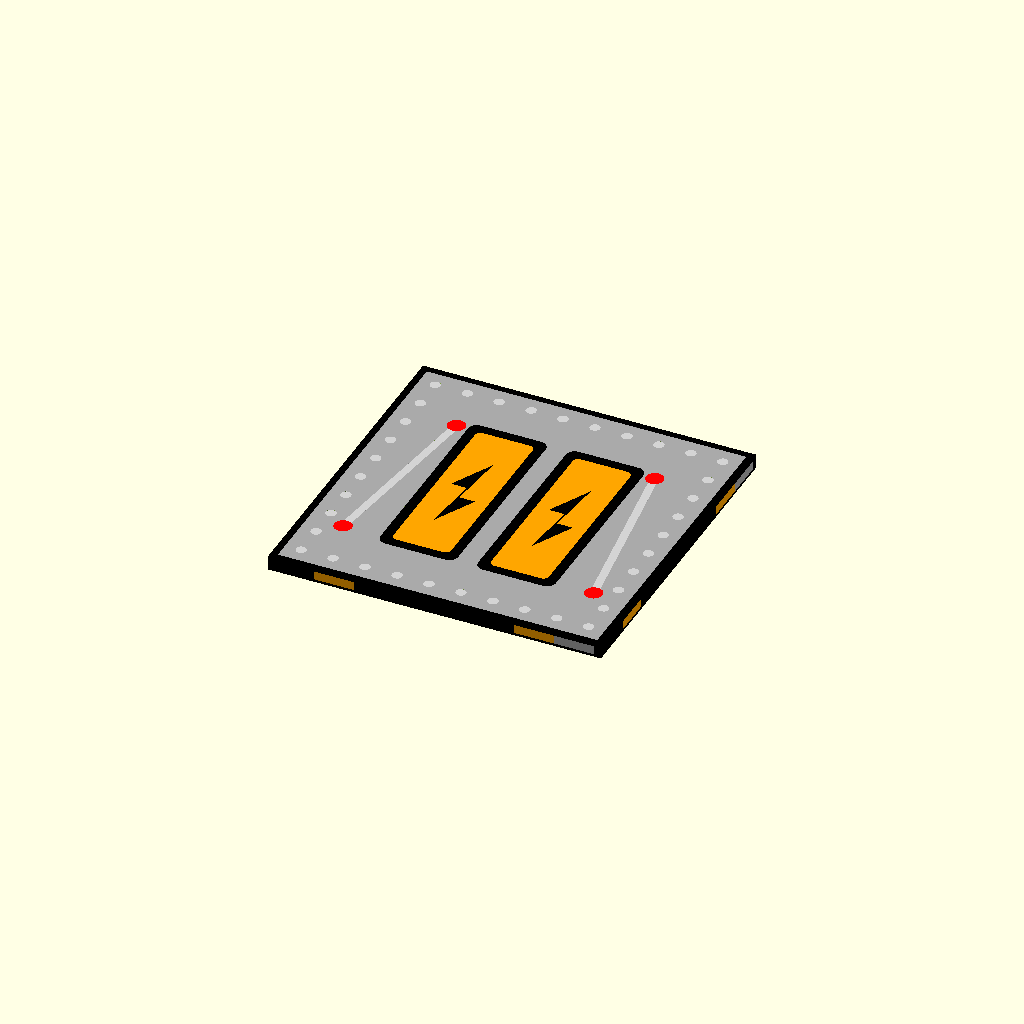
Cell 1 — every parameter at its default value.
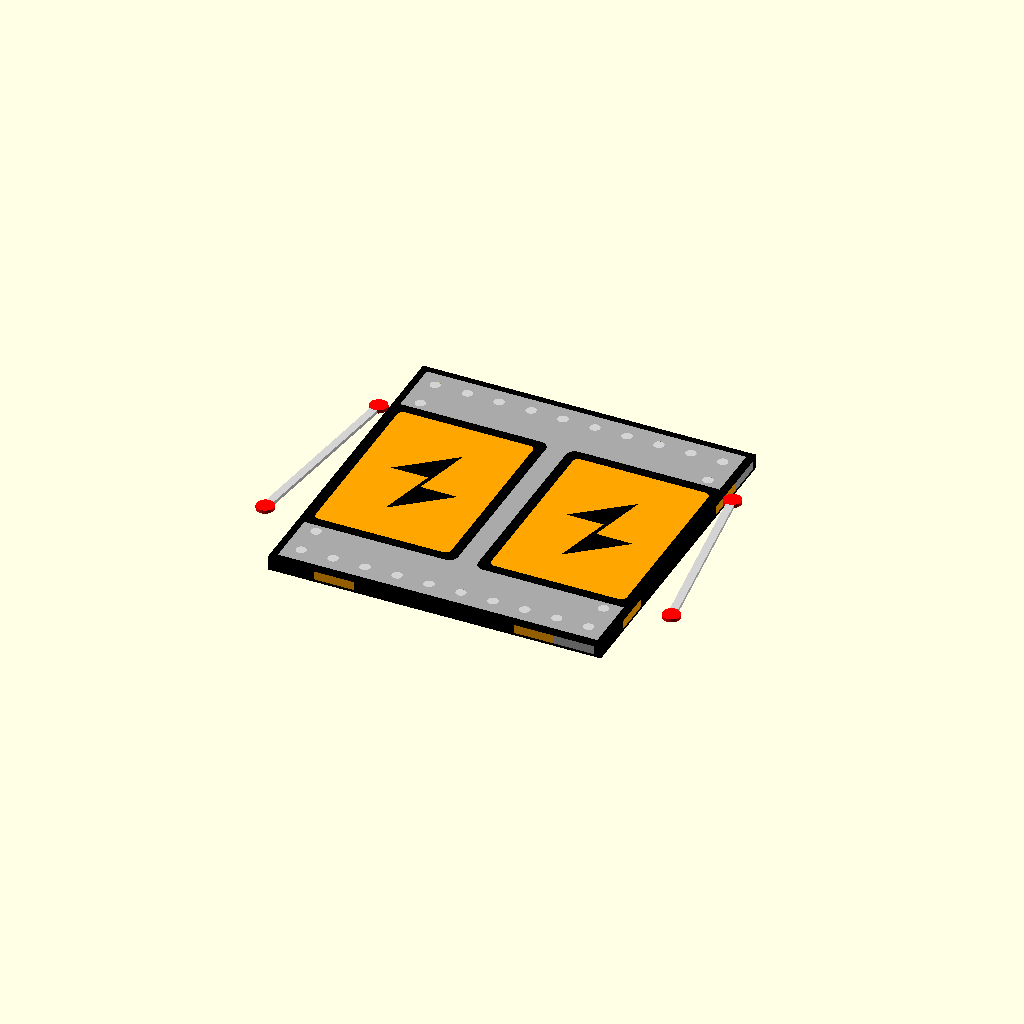
Cell 2: the same model with panel_w = 1.4.
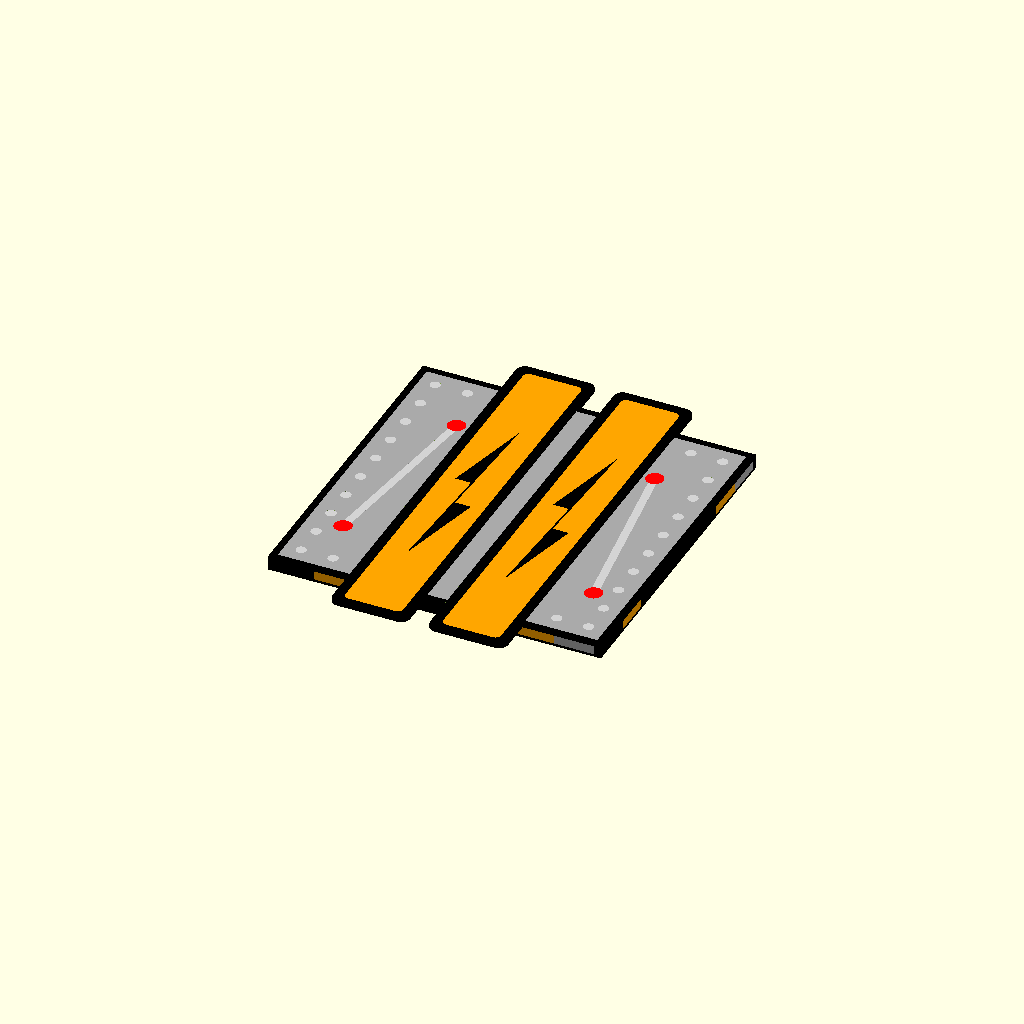
Cell 3: panel_h = 3.7 (everything else at default).
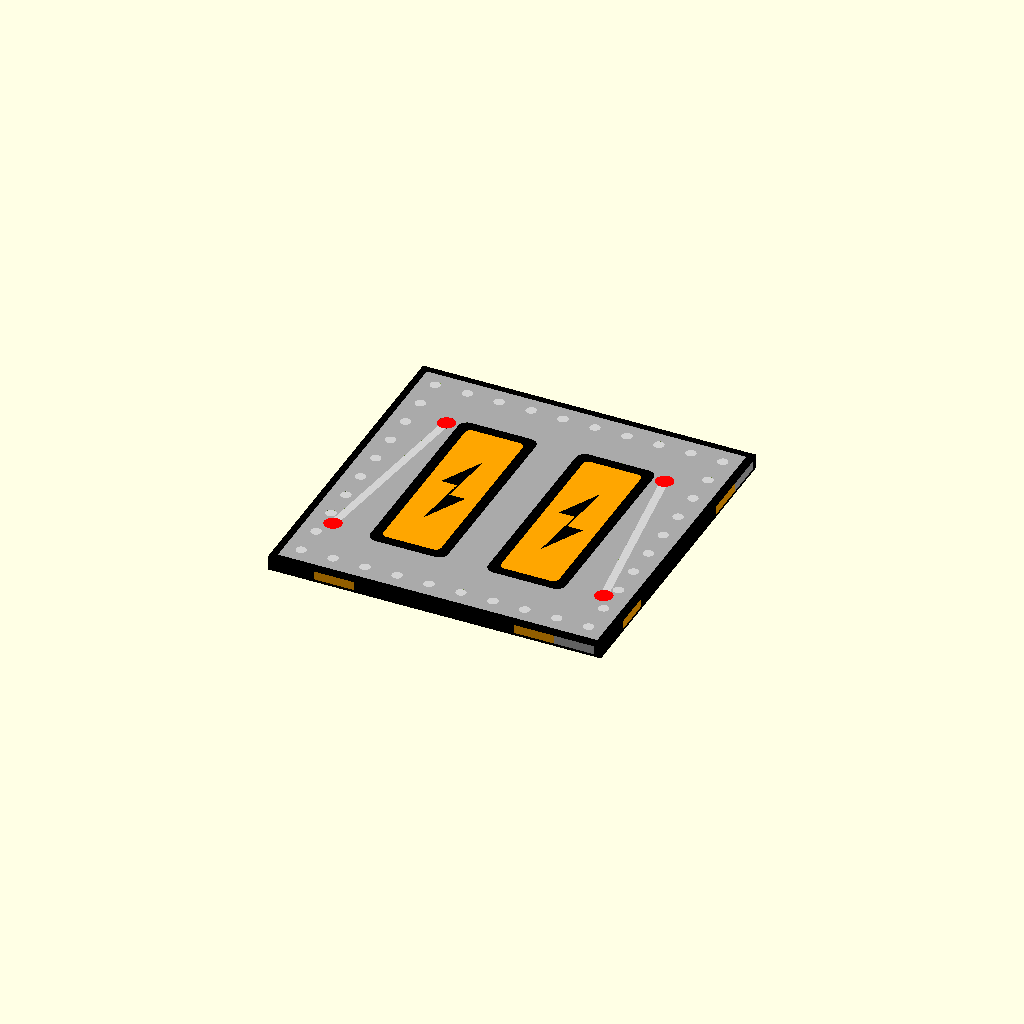
Cell 4: panel_gap = 0.36 (everything else at default).
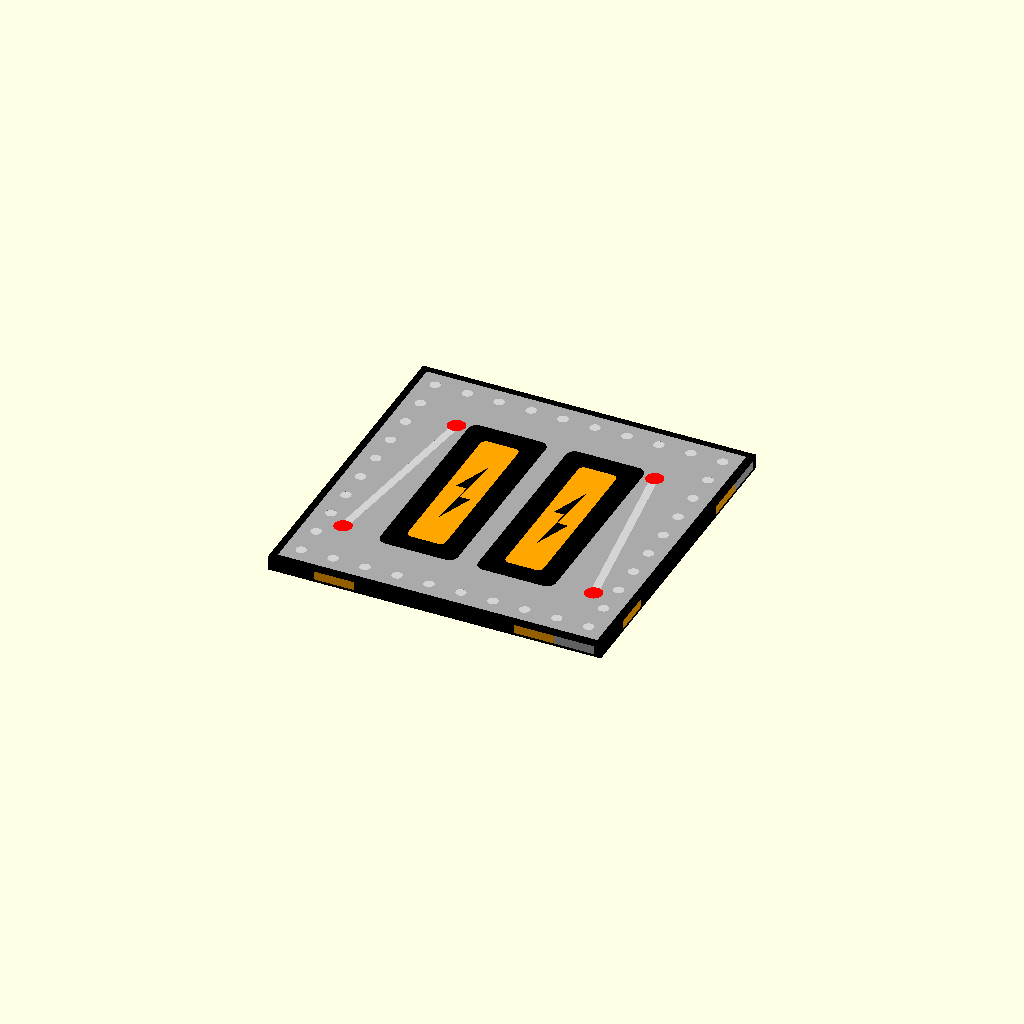
Cell 5: the same model with frame_t = 0.18.
One fixed orthographic camera (rotation 55°, 0°, 25°; colour scheme Cornfield) for every cell.
OpenSCAD source file scad/element34.scad:
// element34.scad — Electrical Hazard Panel
// Two yellow/black lightning-bolt panels flanked by red-tipped toggle levers.
// Units: inches
//
// Panels, bolts, rods, and balls all sit in the top pattern_h-thick slice of
// the plate — z from (plate_h - pattern_h) to plate_h — like gear()/
// gear_bore() in sub_innergears.scad, rather than spanning the plate's full
// thickness from z=0.

include <sub_base_plate.scad>

plate_colors = ["orange", undef, undef, undef, undef, "orange"];

// Panel pair — centered as a group, side by side
panel_w   = 0.70;
panel_h   = 1.85;
panel_gap = 0.18;
frame_t   = 0.09;
outer_r   = 0.08;
inner_r   = 0.05;

panel_cx_l = plate_w / 2 - (panel_w / 2 + panel_gap / 2);
panel_cx_r = plate_w / 2 + (panel_w / 2 + panel_gap / 2);
panel_cy   = plate_d / 2;
panel_cx   = [panel_cx_l, panel_cx_r];

yellow_w = panel_w - 2 * frame_t;
yellow_h = panel_h - 2 * frame_t;
bolt_w   = yellow_w * 0.55;
bolt_h   = yellow_h * 0.55;

// Toggle levers — flank the panel pair on the outside, tilted opposite ways
toggle_len    = 1.7;
toggle_r      = 0.035;
toggle_ball_r = 0.08;
toggle_tilt   = 8;
toggle_offset = 0.22;
toggle_cy     = plate_d / 2;
// [x, tilt sign] per side, so the levers lean away from each other
toggle_pos = [
    [panel_cx_l - panel_w / 2 - toggle_offset, -1],
    [panel_cx_r + panel_w / 2 + toggle_offset,  1]
];

// ── 2D shapes ────────────────────────────────────────────────────────────────

module rounded_rect_2d(w, h, r) {
    minkowski() {
        square([w - 2 * r, h - 2 * r], center = true);
        circle(r = r, $fn = 32);
    }
}

module bolt_2d(w, h) {
    polygon([
        [ 0.20 * w,  0.50 * h],
        [-0.50 * w,  0.08 * h],
        [ 0.00 * w,  0.08 * h],
        [-0.20 * w, -0.50 * h],
        [ 0.50 * w, -0.08 * h],
        [ 0.00 * w, -0.08 * h]
    ]);
}

module toggle_rod_2d() {
    hull() {
        translate([0,  toggle_len / 2 - toggle_ball_r]) circle(r = toggle_r, $fn = 24);
        translate([0, -toggle_len / 2 + toggle_ball_r]) circle(r = toggle_r, $fn = 24);
    }
}

// ── Panel black body → yellow inset → black bolt ──────────────────────────────
// Each level: difference() cuts the holes INTO the running assembly,
//             union() then adds the feature that fills those holes.
// Innermost = first step; outermost = last step.

module panel_holes() {
    for (cx = panel_cx)
        translate([cx, panel_cy, plate_h - pattern_h - 0.001])
        linear_extrude(pattern_h + 0.002)
        rounded_rect_2d(panel_w, panel_h, outer_r);
}

module panels_black() {
    color("black")
    for (cx = panel_cx)
        translate([cx, panel_cy, plate_h - pattern_h])
        linear_extrude(pattern_h)
        rounded_rect_2d(panel_w, panel_h, outer_r);
}

module yellow_holes() {
    for (cx = panel_cx)
        translate([cx, panel_cy, plate_h - pattern_h - 0.001])
        linear_extrude(pattern_h + 0.002)
        rounded_rect_2d(yellow_w, yellow_h, inner_r);
}

module panels_yellow() {
    color("orange")
    for (cx = panel_cx)
        translate([cx, panel_cy, plate_h - pattern_h])
        linear_extrude(pattern_h)
        rounded_rect_2d(yellow_w, yellow_h, inner_r);
}

module bolt_holes() {
    for (cx = panel_cx)
        translate([cx, panel_cy, plate_h - pattern_h - 0.001])
        linear_extrude(pattern_h + 0.002)
        bolt_2d(bolt_w, bolt_h);
}

module bolts_black() {
    color("black")
    for (cx = panel_cx)
        translate([cx, panel_cy, plate_h - pattern_h])
        linear_extrude(pattern_h)
        bolt_2d(bolt_w, bolt_h);
}

// ── Toggle levers: gray rod → red end balls ────────────────────────────────────

module rod_holes() {
    for (t = toggle_pos)
        translate([t[0], toggle_cy, plate_h - pattern_h - 0.001])
        rotate([0, 0, t[1] * toggle_tilt])
        linear_extrude(pattern_h + 0.002)
        toggle_rod_2d();
}

module rods_gray() {
    color("lightgray")
    for (t = toggle_pos)
        translate([t[0], toggle_cy, plate_h - pattern_h])
        rotate([0, 0, t[1] * toggle_tilt])
        linear_extrude(pattern_h)
        toggle_rod_2d();
}

module ball_holes() {
    for (t = toggle_pos)
        translate([t[0], toggle_cy, plate_h - pattern_h - 0.001])
        rotate([0, 0, t[1] * toggle_tilt])
        for (y = [toggle_len / 2, -toggle_len / 2])
            translate([0, y, 0])
            linear_extrude(pattern_h + 0.002)
            circle(r = toggle_ball_r, $fn = 24);
}

module balls_red() {
    color("red")
    for (t = toggle_pos)
        translate([t[0], toggle_cy, plate_h - pattern_h])
        rotate([0, 0, t[1] * toggle_tilt])
        for (y = [toggle_len / 2, -toggle_len / 2])
            translate([0, y, 0])
            linear_extrude(pattern_h)
            circle(r = toggle_ball_r, $fn = 24);
}

// ── Assembly ──────────────────────────────────────────────────────────────────

union() {                                           // step 5: add red balls
    difference() {
        union() {                                   // step 4: add gray rods
            difference() {
                union() {                           // step 3: add black bolts
                    difference() {
                        union() {                   // step 2: add yellow panels
                            difference() {
                                union() {           // step 1: add black panels
                                    difference() {
                                        plate(plate_colors);   // step 0: plate (frame + rivets)
                                        panel_holes();
                                    }
                                    panels_black();
                                }
                                yellow_holes();
                            }
                            panels_yellow();
                        }
                        bolt_holes();
                    }
                    bolts_black();
                }
                rod_holes();
            }
            rods_gray();
        }
        ball_holes();
    }
    balls_red();
}
Parameter table extracted from the source (name, type, default, range or options):
panel_w: number, default 0.7
panel_h: number, default 1.85
panel_gap: number, default 0.18
frame_t: number, default 0.09
outer_r: number, default 0.08
inner_r: number, default 0.05
toggle_len: number, default 1.7
toggle_r: number, default 0.035
toggle_ball_r: number, default 0.08
toggle_tilt: number, default 8
toggle_offset: number, default 0.22
